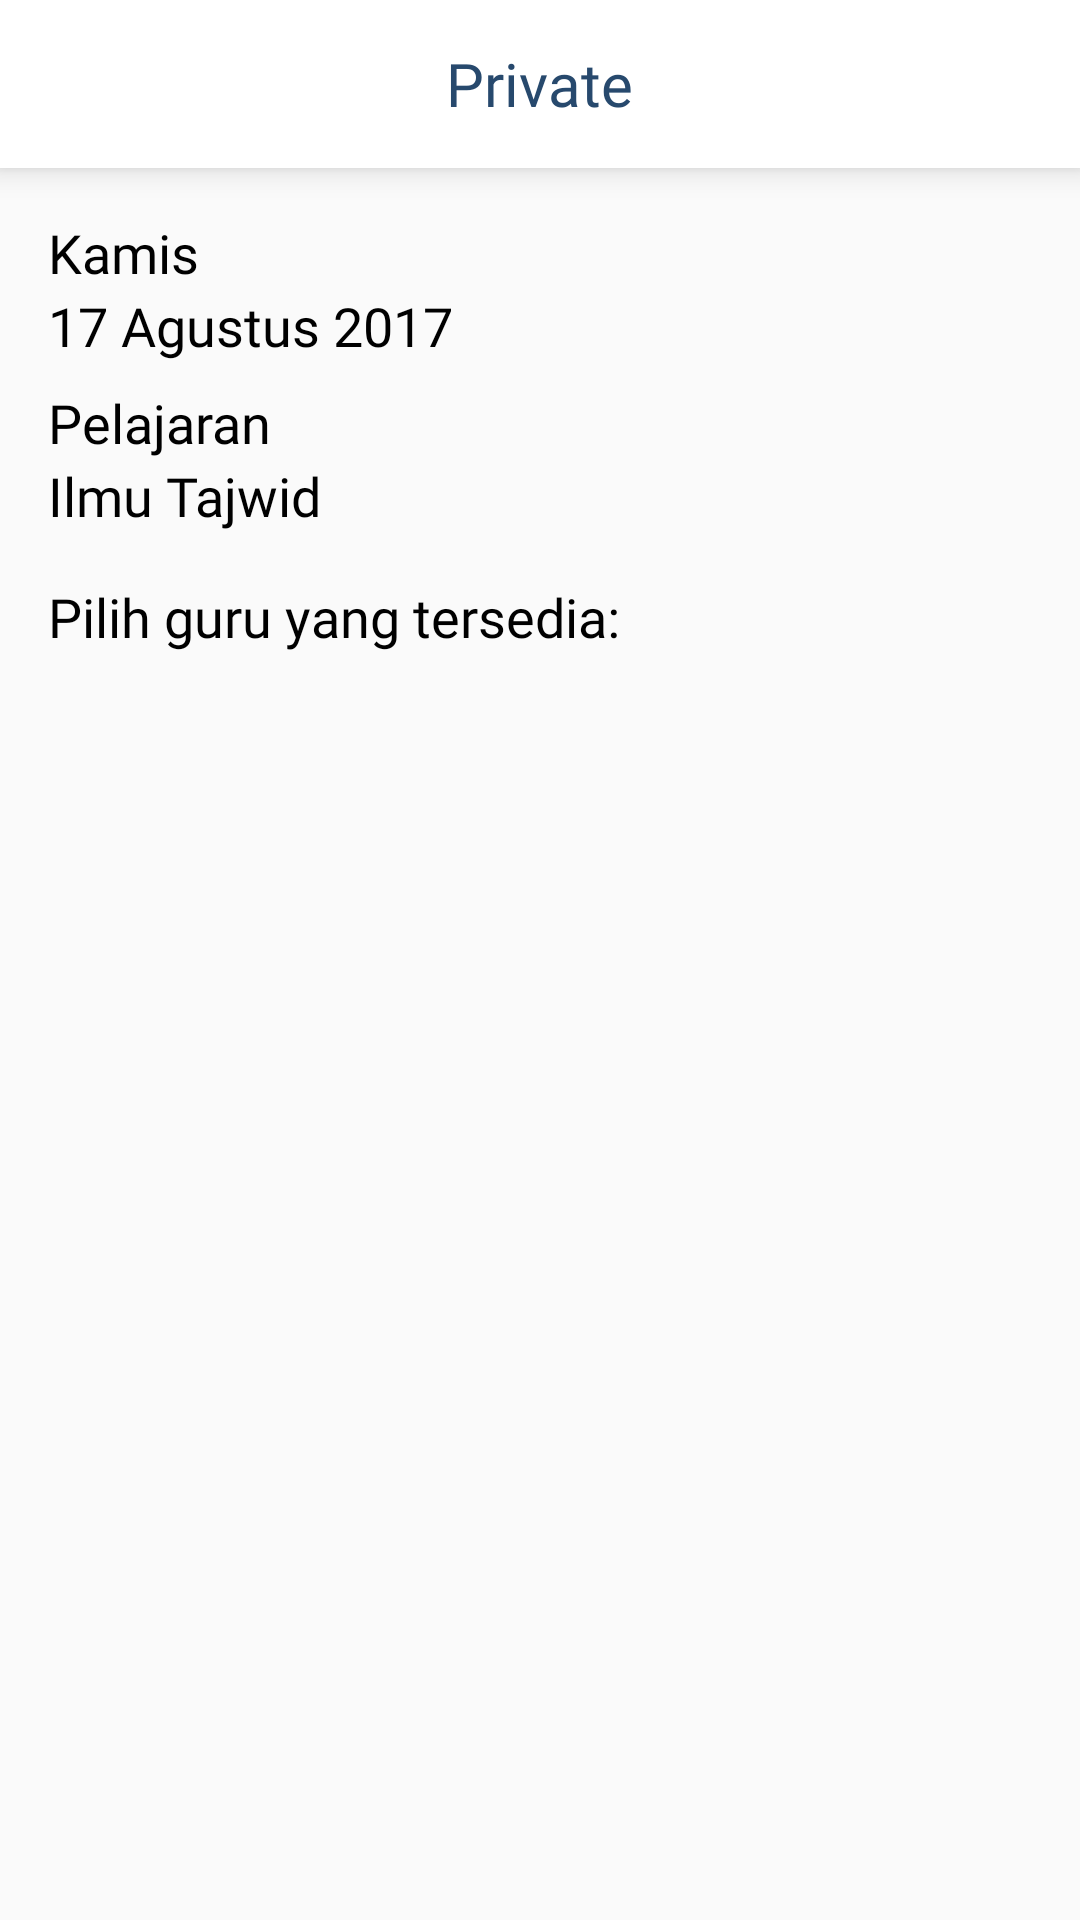

Produce the Android XML layout that renders to this screen, including the resource entries it uses.
<!-- AndroidManifest.xml: application theme AppTheme -->
<!-- res/layout/consult_lecturer_fragment.xml -->
<?xml version="1.0" encoding="utf-8"?>
<androidx.core.widget.NestedScrollView xmlns:android="http://schemas.android.com/apk/res/android"
    android:layout_width="match_parent"
    android:layout_height="match_parent"
    xmlns:app="http://schemas.android.com/apk/res-auto"
    xmlns:tools="http://schemas.android.com/tools">

    <RelativeLayout
        android:layout_width="match_parent"
        android:layout_height="wrap_content">

        <androidx.appcompat.widget.Toolbar
            android:id="@+id/toolbar_consult"
            android:layout_width="match_parent"
            android:layout_height="?actionBarSize"
            android:background="@android:color/white"
            android:elevation="6dp">

            <RelativeLayout
                android:layout_width="match_parent"
                android:layout_height="match_parent"
                android:layout_marginHorizontal="16dp">

                <ImageButton
                    android:id="@+id/ib_back"
                    android:layout_width="wrap_content"
                    android:layout_height="wrap_content"
                    android:background="@drawable/ic_chevron_left"
                    android:backgroundTint="@color/colorPrimary"
                    android:layout_centerVertical="true"/>

                <TextView
                    android:layout_width="wrap_content"
                    android:layout_height="wrap_content"
                    android:text="Private"
                    android:layout_centerInParent="true"
                    android:textColor="@color/colorPrimary"
                    android:fontFamily="@font/nunito_bold"
                    android:textSize="20sp"/>

            </RelativeLayout>

        </androidx.appcompat.widget.Toolbar>

        <RelativeLayout
            android:layout_width="match_parent"
            android:layout_height="wrap_content"
            android:layout_below="@id/toolbar_consult"
            android:layout_marginHorizontal="16dp"
            android:layout_marginTop="16dp">

            <TextView
                android:id="@+id/hari"
                android:layout_width="wrap_content"
                android:layout_height="wrap_content"
                android:text="Kamis"
                android:textColor="@android:color/black"
                android:fontFamily="@font/nunito_bold"
                android:textSize="18sp"/>

            <TextView
                android:id="@+id/tanggal"
                android:layout_width="wrap_content"
                android:layout_height="wrap_content"
                android:text="17 Agustus 2017"
                android:textColor="@android:color/black"
                android:fontFamily="@font/nunito_regular"
                android:layout_below="@id/hari"
                android:textSize="18sp"/>

            <TextView
                android:id="@+id/pelajaran"
                android:layout_width="wrap_content"
                android:layout_height="wrap_content"
                android:text="Pelajaran"
                android:textSize="18sp"
                android:fontFamily="@font/nunito_bold"
                android:textColor="@android:color/black"
                android:layout_below="@id/tanggal"
                android:layout_marginTop="8dp"/>

            <TextView
                android:id="@+id/nama_pelajaran"
                android:layout_width="wrap_content"
                android:layout_height="wrap_content"
                android:text="Ilmu Tajwid"
                android:textColor="@android:color/black"
                android:fontFamily="@font/nunito_regular"
                android:layout_below="@id/pelajaran"
                android:textSize="18sp"/>

            <TextView
                android:id="@+id/guru_pilih"
                android:layout_width="wrap_content"
                android:layout_height="wrap_content"
                android:text="Pilih guru yang tersedia:"
                android:textSize="18sp"
                android:fontFamily="@font/nunito_bold"
                android:textColor="@android:color/black"
                android:layout_below="@id/nama_pelajaran"
                android:layout_marginTop="16dp"/>

            <RelativeLayout
                android:layout_width="match_parent"
                android:layout_height="wrap_content"
                android:layout_below="@id/guru_pilih"
                android:background="@drawable/bg_btn_solid_white"
                android:layout_marginTop="8dp"
                android:padding="16dp">

                <androidx.recyclerview.widget.RecyclerView
                    android:id="@+id/rv_guru"
                    android:layout_width="match_parent"
                    android:layout_height="wrap_content"
                    app:layout_behavior="@string/appbar_scrolling_view_behavior"
                    tools:listitem="@layout/book_item"
                    tools:itemCount="2"/>

                <ProgressBar
                    android:id="@+id/pb_guru"
                    android:layout_width="wrap_content"
                    android:layout_height="wrap_content"
                    android:layout_centerInParent="true"/>

                <TextView
                    android:id="@+id/tv_guru_empty"
                    android:layout_width="wrap_content"
                    android:layout_height="wrap_content"
                    android:text="Ups, guru untuk pelajaran ini belum tersedia"
                    android:textSize="14sp"
                    android:layout_centerInParent="true"
                    android:fontFamily="@font/nunito_bold"
                    android:textColor="@android:color/black"
                    android:visibility="invisible"/>

            </RelativeLayout>

        </RelativeLayout>

    </RelativeLayout>

</androidx.core.widget.NestedScrollView>
<!-- res/layout/book_item.xml (included above) -->
<?xml version="1.0" encoding="utf-8"?>
<RelativeLayout xmlns:android="http://schemas.android.com/apk/res/android"
    android:layout_width="match_parent" android:layout_height="wrap_content">

    <TextView
        android:id="@+id/book_itemname"
        android:layout_width="match_parent"
        android:layout_height="wrap_content"
        android:text="Hukum Tajwid"
        android:textColor="@android:color/black"
        android:textSize="18sp"
        android:padding="4dp"
        android:fontFamily="@font/nunito_semibold"
        android:layout_marginBottom="8dp"/>

</RelativeLayout>
<!-- resources referenced by this layout -->
<resources>
  <color name="colorPrimary">#27496D</color>
  <style name="AppTheme" parent="Theme.AppCompat.Light.NoActionBar">
          
          <item name="colorPrimary">@color/colorPrimary</item>
          <item name="colorPrimaryDark">@color/colorPrimaryDark</item>
          <item name="colorAccent">@color/colorAccent</item>
      </style>
  <color name="colorPrimaryDark">#27496D</color>
  <color name="colorAccent">#27496D</color>
</resources>
